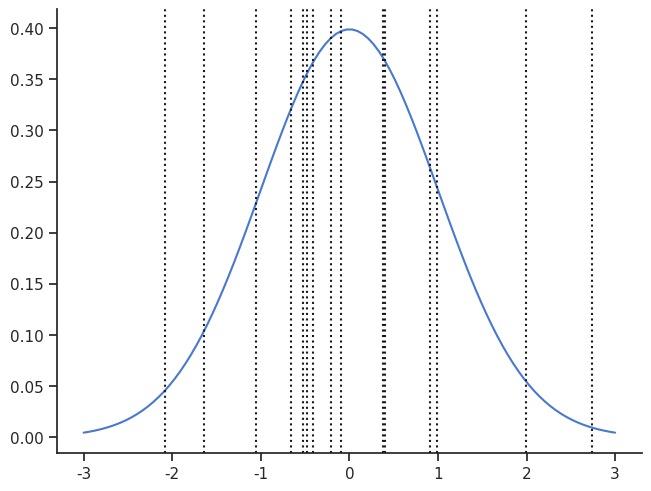
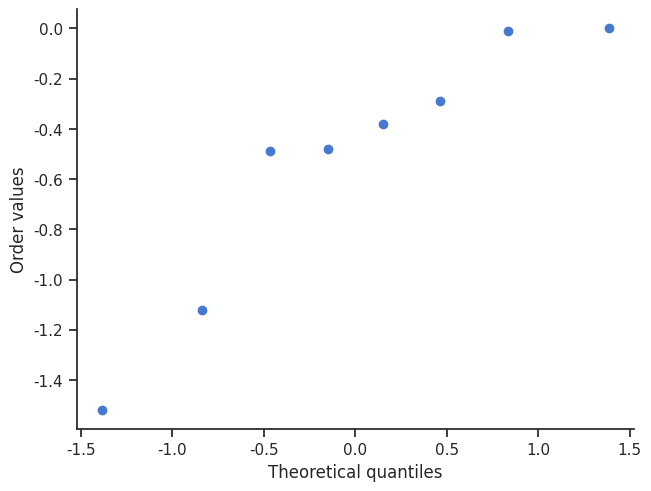
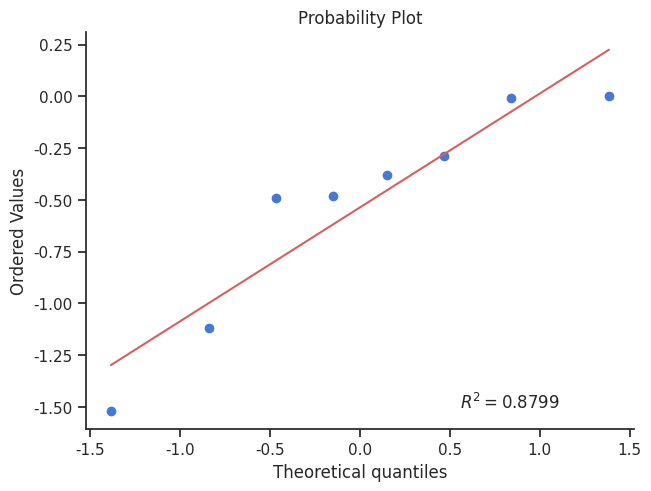

The script that saved these images, in order: (Note: this script raises an exception after producing the figures.)
import numpy as np
from matplotlib import pyplot as plt
from scipy.stats import norm
import seaborn as sns

sns.set_theme(style="ticks", context="notebook", palette="muted")
%matplotlib notebook

numbers = []
for i in range(1):
    x = np.random.normal(size=15)
    x.sort()
    numbers.append(x)
numbers = np.array(numbers)
med = np.median(numbers, axis=0)

med

fig, ax = plt.subplots(constrained_layout=True)
x = np.linspace(-3, 3, 100)
y = norm.pdf(x)
ax.plot(x, y)
for i in med:
    ax.axvline(x=i, ls=":", color="k")
sns.despine(fig=fig)

my_numbers = np.array([0.00, -0.29, -1.12, -0.01, -0.38, -0.48, -1.52, -0.49])

# Sort the numbers:
my_numbers.sort()
my_numbers

# Find medians in uniform distribution with approximate equation:
def uniform_medians(n):
    medians = np.zeros(n)
    medians[0] = 1.0 - 0.5 ** (1.0 / n)
    medians[-1] = 0.5 ** (1.0 / n)
    i = np.arange(2, n)
    print(i)
    medians[1:-1] = (i - 0.3175) / (n + 0.365)
    return medians

medians_u = uniform_medians(len(my_numbers))
medians_u

# Transform medians to normal distribution:
medians_normal = norm.ppf(medians_u)
medians_normal

# Plot :-)
fig, ax = plt.subplots(constrained_layout=True)
ax.scatter(medians_normal, my_numbers)
ax.set(xlabel="Theoretical quantiles", ylabel="Order values")
sns.despine(fig=fig)

from scipy.stats import probplot

fig, ax = plt.subplots(constrained_layout=True)
res = probplot(my_numbers, dist="norm", fit=True, plot=ax, rvalue=True)
sns.despine(fig=fig)

import statsmodels.api as sm

fig, ax = plt.subplots(constrained_layout=True)
plot = sm.ProbPlot(my_numbers, fit=True, a=0)
_ = plot.qqplot(line="45", ax=ax)
sns.despine(fig=fig)